Labelled photos from "cats_and_dogs", an image-classification folder in Parthraj-Mori/CNN_deep. The possible labels are: cat, dog.

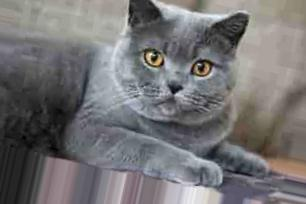
Label: cat

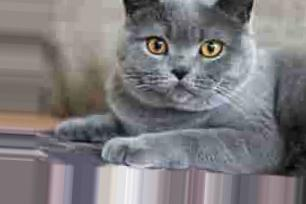
Label: cat

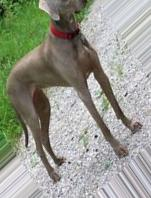
Label: dog

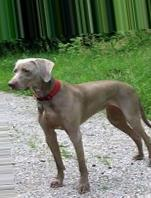
Label: dog

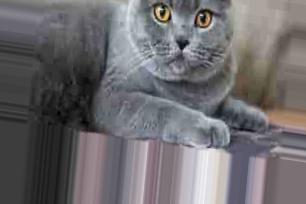
Label: cat

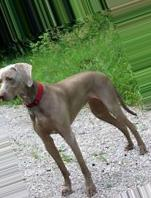
Label: dog
